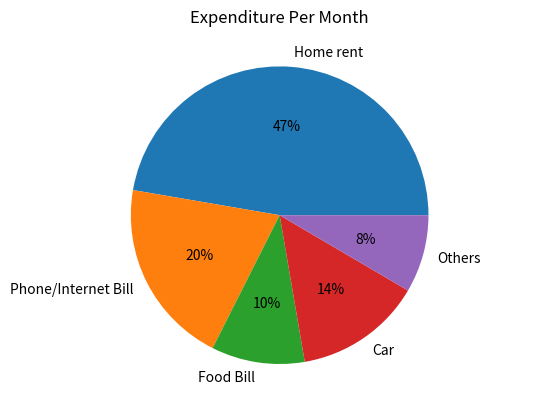

Write Python code to recreate this figure.
import matplotlib.pyplot as plt

x=[1,2,3,4,5,6,7]
y=[50,51,52,48,47,49,46]


# plt.plot(x,y)
# plt.show()

# plt.plot(x,y,color='green')
# plt.show()


# plt.plot(x,y,color='green',linewidth=5)
# plt.show()


# plt.plot(x,y,color='green',linewidth=5,linestyle='dotted')
# plt.show()

# plt.title('Weather')
# plt.xlabel('Day')
# plt.ylabel('Temperature')
# plt.plot(x,y,color='green',linewidth=5)
# plt.show()


# plt.plot(x,y,'g+')
# plt.show()


# plt.plot(x,y,'+')
# plt.show()


# plot with dashed lines
# plt.plot(x,y,'--')
# plt.show()

# red dashed lines
# plt.plot(x,y,'r--')
# plt.show()


# red diamonds
# plt.plot(x,y,'rD')
# plt.show()

# plot with red stars
# plt.plot(x,y,'r*')
# plt.show()


# plot with red stars and dashed lines
# plt.plot(x,y,'r*--')
# plt.show()


# plot with red stars and dashed lines
# plt.plot(x,y,color='red',marker='*',linestyle='dashed')
# plt.show()

#
# # plot with red stars and dashed lines
# plt.plot(x,y,color='red',marker='*',linestyle='--')
# # plt.show()


# # plot with red plus and dashed lines
# plt.plot(x,y,color='red',marker='+',linestyle='--')
# plt.show()



# plot with red plus and dashed lines
# plt.plot(x,y,color='red',marker='+',linestyle='',markersize=20)
# plt.show()


# alpha is opacity factor
# plt.plot(x,y,color='red',alpha=1)
# plt.show()


# plt.plot(x,y,color='red',alpha=0.5)
# plt.show()


# bar chart


days=[1,2,3,4,5,6,7]
max_t=[50,51,52,48,47,49,46]
min_t=[43,42,40,44,33,35,37]
avg_t=[45,48,48,46,40,42,41]



# plt.title("weather")
# plt.xlabel('Days')
# plt.ylabel('Temperature')
# plt.plot(days,max_t,label='max')
# plt.plot(days,min_t,label='min')
# plt.plot(days,avg_t,label='avg')
# # plt.legend(loc='best')
# plt.legend(loc='best',shadow=True)
# plt.grid()
# plt.show()


import matplotlib.pyplot as plt
import numpy as np

company=['GOOGLE','AMAZON','MSFT','FB']
revenue=[90,87,100,120]

ypos=np.arange(len(company))
print(ypos)

# plt.bar(ypos,revenue)
# plt.show()

# plt.bar(company,revenue)
# plt.show()


# plt.xticks(ypos,company)
# plt.ylabel("REVENUE")
# plt.title("US TECH STOCKS")
# plt.bar(ypos,revenue,label="revenue")
# plt.legend(loc="best")
# plt.show()


company=['GOOGLE','AMAZON','MSFT','FB']
revenue=[90,87,100,120]
profits=[40,2,34,12]

# plt.title("US TECH STOCKS")
# plt.xticks(ypos,company)
# plt.ylabel("revenue")
# plt.bar(ypos-0.2,revenue,width=0.4,label="revenue")
# plt.bar(ypos+0.2,profits,width=0.4,label="Profit")
# plt.legend(loc="best")
# plt.show()


blood_sugar=[113,85,90,150,149,88,93,115,135,80,77,82,129]
# plt.title("Hospital Management")
# plt.hist(blood_sugar)
# plt.show()


# plt.hist(blood_sugar,bins=3,rwidth=0.75)
# plt.show()

#
# plt.hist(blood_sugar,bins=[80,100,125,150],rwidth=0.75,color="green")
# plt.show()\


men=[1,2,3,4,5,6,7,8,9]
women=[11,12,13,14,15,16,17,18,19]

# plt.title("bloood-sugar level")
# plt.xlabel('sugar range')
# plt.hist([men,women])
# plt.show()


# pie chart

exp_vals=[1400,600,300,410,250]
exp_labels=['Home rent','Phone/Internet Bill','Food Bill','Car','Others']

# plt.title("Expenditure Per Month")
# plt.axis("equal")
# plt.pie(exp_vals,labels=exp_labels)
# plt.show()


# plt.title("Expenditure Per Month")
# plt.axis("equal")
# plt.pie(exp_vals,labels=exp_labels,radius=0.75)
# plt.show()


# to represent perecentage upto 2 decimals
# plt.title("Expenditure Per Month")
# plt.axis("equal")
# plt.pie(exp_vals,labels=exp_labels,radius=0.75,autopct='%.2f%%')
# plt.show()


# percentage with out decimals

plt.title("Expenditure Per Month")
plt.axis("equal")
plt.pie(exp_vals,labels=exp_labels,radius=0.75,autopct='%0.0f%%')
plt.show()
